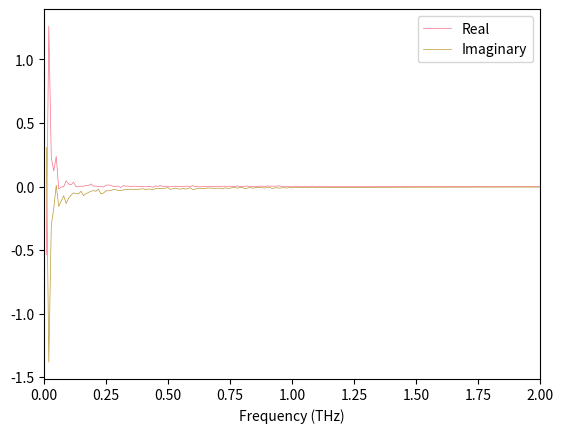
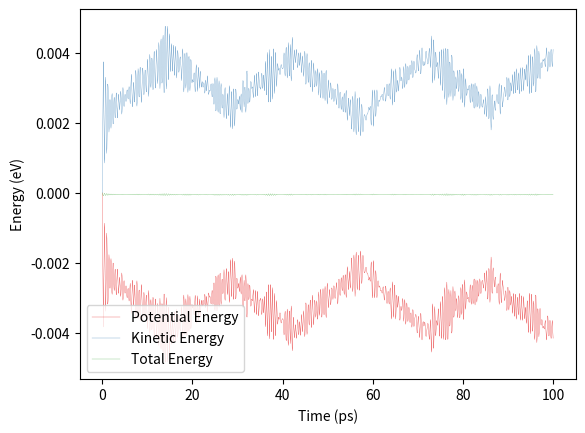
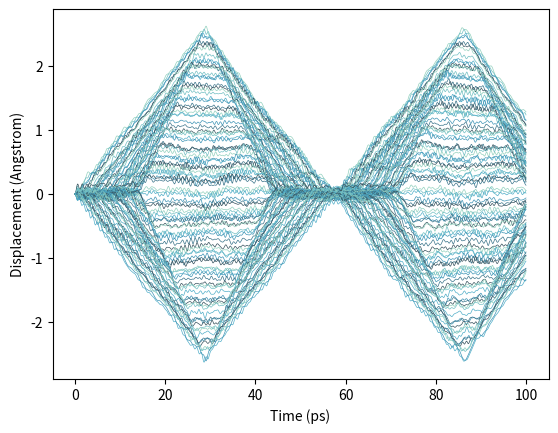

Here is the Python script that generated these plots, in order:
#!/usr/bin/env python3

import numpy as np
import matplotlib.pyplot as plt
import scipy.fftpack
import seaborn as sns

def Init(N):
    '''
    Initialised the positions of a chain of N argon atoms in a straight line

    Parameters
    -----------
    N - int, Number of argon atoms in the chain

    Returns
    --------
    pos - array, initial positions of argon atoms in chain
    v0 - array, initial velocity of each atom
    '''

    #Equilibrium separation
    do = 3.9 #Angstrom
    #Random number to determine an initial displacement from equilibrium
    sigma = np.sqrt(0.001)
    s = np.random.normal(0,sigma,N)
    #s = np.zeros(N)

    #Generate positions chain of argon atoms
    pos = [do*n + s[n] for n in range(N)]
    pos = pos - pos[0]
    #initial velocity is zero
    v0 = np.zeros(N)

    # plt.plot(pos, np.zeros(N), 'ro')
    # plt.show()
    return np.array(pos),v0

def Accel(pos):
    '''
    determines the force on each argon atom in the chain as a result of Lennard-
    Jones potentials

    Parameters
    -----------
    pos - array, initial positions of the argon atoms

    Returns
    -------
    a - array, acceleration of each atom
    V - Total potential energy (eV) for this arrangement
    F - array, the force on each atom as a result of interactions with every other
        atom in the chain

    '''

    A = 1.209*10**(5)#0.0011639175169510549#
    B = 70.66#0.7468261337975162#
    N = len(pos)

    #print(pos)

    #Matrix of interactions between each atomic pair
    rmat = np.array([[pos[n]-pos[m] for n in range(N) if n!=m] for m in range(N)])
    #Lennard-Jones Potential generated between each atomic pair
    Vmat = A*np.abs(rmat[:,:])**(-12)-B*np.abs(rmat[:,:])**(-6) #
    #Force between each atomic pair
    Fmat = -np.sign(rmat[:,:])*12*(A*np.abs(rmat[:,:])**(-13)-0.5*B*np.abs(rmat[:,:])**(-7))

    #Total potential and force for each atom
    V = np.array([np.sum(Vmat[i]) for i in range(N)])
    F = np.array([np.sum(Fmat[i]) for i in range(N)])

    #Unit conversions
    e = 1.6e-19
    A_to_m = 1e-10
    ps_to_s = 1e-12

    #Alternative units - to SI and back
    Fev_to_FSI = e/A_to_m #converting a force in eV per Angstrom to kg m s^-2
    aSI_to_aAps = ps_to_s**2/A_to_m # converting an acceleration from ms^-2 to Angstrom per ps^-2

    m = 6.63e-26/(Fev_to_FSI*aSI_to_aAps) # mass in eV ps^2 per Angstrom^2
    a = F/m

    # Figures to illustrate the forces and potentials on each argon atoms

    # plt.figure(1)
    # plt.imshow(rmat)
    # plt.colorbar()
    # plt.show()

    # plt.figure(2)
    # plt.plot(pos,V)
    #
    # plt.figure(3)
    # plt.plot(pos,F)
    #
    # plt.figure(5)
    # plt.plot(pos,a)

    #Verification that force contributions are mainly from nearest neighbours
    # plt.figure(4)
    # plt.imshow(Fmat)
    # plt.colorbar()
    # plt.show()

    # diving the total potential by 2 eliminates double counting from pairs
    return a,np.sum(V)/2

def adjacent_pairs(x):
    '''
    Parameters
    ----------
    x - array
        positions of all atoms in chain
    '''
    N = len(x)
    r = [x[n+1]-x[n] for n in range(N-1)]

    return r


def velocityverlet(N, accel, x0, v0, dt, nt):
    '''Velocity Verlet integration to find x(t) and v(t)

    Parameters
    ----------
    accel : function
        Function of x that gives the acceleration.
    x0 : float
        Initial value of x.
    v0 : float
        Initial value of v.
    dt : float
        Timestep.
    nt : int
        Number of timesteps

    Returns
    -------
    x : float, (N x nt) array
        Position at each timestep.
    v : float, (N x nt) array
        Velocity at each timesteps
    V : float, (nt) array
        Potential energy at each timestep
    '''

    # Initialize an empty arrays that will store x,v and V at each timestep.
    x = np.zeros((N,nt))
    v = np.zeros((N,nt))
    V = np.zeros(nt)
    # Add in the initial conditions.
    x[:,0] = x0
    v[:,0] = v0
    # NB We only want to call this function once per cycle.
    a,V[0] = accel(x0)

    # Use a for loop to iterate over timesteps, updating the velocity
    # and position each time.
    for it in range(1, nt):

        v[:,it] = v[:,it-1] + 0.5*dt*a
        x[:,it] = x[:,it-1] + v[:,it]*dt
        # Sometimes you'll see this with the two preceeding steps
        # combined to one, and a full step update of v
        # at the end
        a,V[it] = accel(x[:,it])
        # This is basically equivalent to the leapfrog method
        # except that we have v at that timestep at the end of
        # each step.
        v[:,it] = v[:,it] + 0.5*dt*a

        # plt.plot(x.transpose()[it], np.zeros(50), 'ro')
        # plt.show()
    return x,v,V

#sns.palplot(sns.color_palette("GnBu_d"))
def multiplot(N,x,y,l,cmap,plotname, xlabel, ylabel, relative_init=True, lim = None, legend = None):
    '''
    Plots multiple fucntions against the same y axis and saves figure as a png image
    '''

    if legend is None:
        legend = [None for i in range(N)]

    plt.figure(N)
    sns.set_palette(cmap)
    if relative_init:
        for i in range(N):
            plt.plot(x,y[i]-y[i][0], linewidth = l,label = legend[i])

    else:
        for i in range(N):
            plt.plot(x,y[i], linewidth = l,label = legend[i])


    if xlabel is not None:
        plt.xlabel(xlabel)
    if ylabel is not None:
        plt.ylabel(ylabel)
    if lim is not None:
        plt.xlim(0,lim)
    if legend[0] is not None:
        plt.legend()
    if plotname is not None:
        plt.savefig(plotname)
    else:
        plt.savefig('Plot')

def Energy_plots(nt,Vvals,vvals,tvals):

    #Unit conversions
    e = 1.6e-19
    A_to_m = 1e-10
    ps_to_s = 1e-12

    #Alternative units - to SI and back
    Fev_to_FSI = e/A_to_m #converting a force in eV per Angstrom to kg m s^-2
    aSI_to_aAps = ps_to_s**2/A_to_m # converting an acceleration from ms^-2 to Angstrom per ps^-2

    m = 6.63e-26/(Fev_to_FSI*aSI_to_aAps) # mass in eV ps^2 per Angstrom^2

    #Calculate kinetic energy at each timestep as sum of individual atomic kinetic energies
    Tvals = np.array([0.5*m*np.sum(np.multiply(vvals[:,i],vvals[:,i])) for i in range(nt)])

    Energies = [Vvals,Tvals,Vvals+Tvals]

    multiplot(3,tvals,Energies,0.2,'Set1','Energies', xlabel = 'Time (ps)', ylabel = 'Energy (eV)',legend = ['Potential Energy','Kinetic Energy', 'Total Energy'])

    return Tvals

def Fourier(N,dt,nt,xvals):
    samples = np.zeros(nt)
    nn_separations = np.array([adjacent_pairs(xvals[:,i]) for i in range(nt)])
    nn_average = np.array([np.sum(nn_separations[:,i])/nt for i in range(N-1)])/nt
    samples = [nn_separations[:,i] - nn_average[i] for i in range(N-1)]

    #fft
    ftr = np.zeros((N,int(nt/2+1)))
    fti = np.zeros((N,int(nt/2+1)))
    for i in range(N-1):
        ft_samples = np.fft.rfft(samples[i])
        ftr[i] = np.array(np.real(ft_samples))
        fti[i] = np.array(np.imag(ft_samples))

    ftr_avg = np.array([np.sum(ftr[:,i]) for i in range(len(ftr[0]))])/len(ftr[0])
    ftr_avg = ftr_avg.tolist()
    fti_avg = np.array([np.sum(fti[:,i]) for i in range(len(fti[0]))])/len(fti[0])
    fti_avg = fti_avg.tolist()
    freqs = np.fft.rfftfreq(len(samples[0]), dt)
    freqs = freqs.tolist()

    ftr_avg.remove(ftr_avg[0])
    fti_avg.remove(fti_avg[0])
    freqs.remove(freqs[0])

    multiplot(2,freqs,[ftr_avg,fti_avg] ,0.5,'husl','Fourier Transform',relative_init=False,lim = 2, xlabel = 'Frequency (THz)', ylabel = None, legend=('Real','Imaginary'))

    return ftr_avg, fti_avg

def main(N,t,dt):
    '''
    Calulates the evolution of positions and velocities of a linear chain of argon
    atoms using the Lennard-Jones potential

    Parameters
    -----------
    N - Number of argon atoms (<100)
    t - duration of simulation (ps)
    dt - timestep used in integration of equation of motion (ps)

    '''

    #Initialise time-step and duration, determine initial values and call differential equation solver
    nt = int(t/dt)
    tvals = np.linspace(0, t, nt)
    pos,v0 = Init(N)
    xvals,vvals,Vvals = velocityverlet(N,Accel,pos,v0,dt,nt)

    multiplot(len(xvals),tvals,xvals,0.5,'GnBu_d','Displacement from initial position',xlabel = 'Time (ps)', ylabel = 'Displacement (Angstrom)')

    Tvals = Energy_plots(nt,Vvals,vvals,tvals)

    ftr_avg, fti_avg = Fourier(N,dt,nt,xvals)



if __name__=='__main__':

    main(100,100,0.05)
